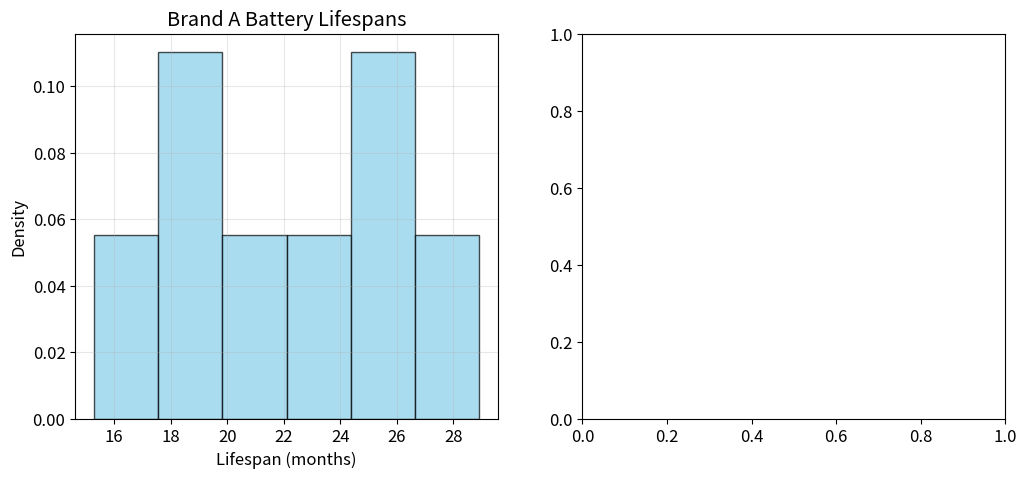

Write Python code to recreate this figure. (Note: this script raises an exception after producing the figure.)
import numpy as np
import matplotlib.pyplot as plt
import scipy.stats as stats
from scipy.optimize import minimize

# Set random seed for reproducibility
np.random.seed(42)

# Configure matplotlib
plt.rcParams['figure.figsize'] = (10, 6)
plt.rcParams['font.size'] = 12

# Brand A battery lifespans (months) - from exercise handout
brand_a_data = np.array([18.2, 24.5, 15.3, 22.1, 28.9, 19.7, 26.3, 21.4])

# Brand B battery lifespans (months) - limited sample
brand_b_data = np.array([31.2, 28.7, 35.4, 29.8, 33.1, 30.9])

print("Brand A:")
print(f"  Sample size: {len(brand_a_data)}")
print(f"  Mean lifespan: {np.mean(brand_a_data):.2f} months")
print(f"  Std deviation: {np.std(brand_a_data):.2f} months")

print("\nBrand B:")
print(f"  Sample size: {len(brand_b_data)}")
print(f"  Mean lifespan: {np.mean(brand_b_data):.2f} months")
print(f"  Std deviation: {np.std(brand_b_data):.2f} months")

# Create histograms for both brands
plt.figure(figsize=(12, 5))

# Left plot: Brand A
plt.subplot(1, 2, 1)
plt.hist(brand_a_data, bins=6, density=True, alpha=0.7, color='skyblue', edgecolor='black')
plt.xlabel('Lifespan (months)')
plt.ylabel('Density')
plt.title('Brand A Battery Lifespans')
plt.grid(True, alpha=0.3)

# Right plot: Brand B
plt.subplot(1, 2, 2)
# TODO 1: Create a histogram for Brand B with appropriate parameters
# Hint: Use bins=6, density=True, alpha=0.7, and choose a different color
plt.hist(_____, bins=_____, density=_____, alpha=_____, 
         color='_____', edgecolor='_____')
plt.xlabel('Lifespan (months)')
plt.ylabel('Density')
plt.title('Brand B Battery Lifespans')
plt.grid(True, alpha=0.3)

plt.tight_layout()
plt.show()

# TODO 2: Change this to "gamma" to model aging/wear failures instead of random failures
model_type = "exponential"  # Options: "exponential" or "gamma"

print(f"Selected model: {model_type}")
print()
if model_type == "exponential":
    print("Exponential distribution assumes:")
    print("- Constant failure rate (memoryless)")
    print("- Random failures that can happen anytime")
    print("- Age doesn't affect failure probability")
elif model_type == "gamma":
    print("Gamma distribution (shape=2) assumes:")
    print("- Increasing failure rate with age")
    print("- Wear-and-tear failures")
    print("- Older batteries more likely to fail")

def calculate_mle(data, model="exponential"):
    """
    Calculate the MLE for the chosen distribution.
    
    Parameters:
    data: array of observed lifetimes
    model: "exponential" or "gamma"
    
    Returns:
    param: MLE estimate of rate parameter
    """
    n = len(data)
    sum_data = np.sum(data)
    
    if model == "exponential":
        # TODO 3: Calculate lambda_hat for exponential distribution
        # For exponential: f(t|lambda) = lambda*e^(-lambda*t)
        # MLE formula: lambda_hat = n / sum(t_i)
        param = _____  # Replace with: n divided by sum_data
        
    elif model == "gamma":
        # For gamma with fixed shape k=2: f(t|lambda) = lambda^2*t*e^(-lambda*t)
        # TODO 4: Calculate lambda_hat for gamma(k=2, lambda)
        # MLE formula: lambda_hat = 2n / sum(t_i)
        param = _____  # Replace with: 2*n divided by sum_data
    
    return param

# Calculate MLE for both brands
param_a = calculate_mle(brand_a_data, model_type)
param_b = calculate_mle(brand_b_data, model_type)

if model_type == "exponential":
    print(f"Brand A: lambda = {param_a:.4f} failures/month")
    print(f"Brand A: mean lifespan = {1/param_a:.2f} months")
    print()
    print(f"Brand B: lambda = {param_b:.4f} failures/month")
    print(f"Brand B: mean lifespan = {1/param_b:.2f} months")
else:  # gamma
    print(f"Brand A: lambda = {param_a:.4f} (rate parameter)")
    print(f"Brand A: mean lifespan = {2/param_a:.2f} months")  # mean = k/lambda for gamma
    print()
    print(f"Brand B: lambda = {param_b:.4f} (rate parameter)")
    print(f"Brand B: mean lifespan = {2/param_b:.2f} months")

def log_likelihood(param, data, model="exponential"):
    """Calculate log-likelihood for the chosen distribution"""
    if param <= 0:
        return -np.inf
    n = len(data)
    sum_data = np.sum(data)
    
    if model == "exponential":
        # Log-likelihood: n*log(lambda) - lambda*sum(data)
        return n * np.log(param) - param * sum_data
    else:  # gamma with shape=2
        # Corrected log-likelihood for gamma(k=2,lambda): 
        # log L = 2n*log(lambda) + sum(log(t_i)) - lambda*sum(t_i)
        return 2 * n * np.log(param) + np.sum(np.log(data)) - param * sum_data

# Create range of parameter values to test
param_range = np.linspace(0.01, 0.15, 200)

# Calculate log-likelihood for each parameter value
log_likes_a = [log_likelihood(p, brand_a_data, model_type) for p in param_range]

plt.figure(figsize=(10, 6))
plt.plot(param_range, log_likes_a, 'b-', linewidth=2, label='Log-Likelihood')

# TODO 5: Add a vertical line at the MLE value
# Use plt.axvline() with the MLE parameter value
plt.axvline(_____, color='red', linestyle='--', 
           linewidth=2, label=f'MLE = {_____:.4f}')

plt.xlabel('Parameter (rate)')
plt.ylabel('Log-Likelihood')
plt.title(f'Log-Likelihood Function for Brand A ({model_type} model)')
plt.legend()
plt.grid(True, alpha=0.3)
plt.show()

def neg_log_likelihood(param, data, model="exponential"):
    """Negative log-likelihood for minimization"""
    if param <= 0:
        return np.inf
    # TODO 6: Return the negative of the log_likelihood
    # Why negative? Because scipy.optimize.minimize finds minima, not maxima
    return _____  # Replace with: -log_likelihood(param, data, model)

# Use scipy.optimize.minimize to find MLE
result = minimize(neg_log_likelihood, x0=0.05, args=(brand_a_data, model_type), 
                 bounds=[(0.001, 1)])
param_mle_numerical = result.x[0]

print(f"Analytical MLE: {param_a:.4f}")
print(f"Numerical MLE (scipy.optimize): {param_mle_numerical:.4f}")
print("They match! Both methods give the same answer.")
print()
print("Note: We use negative log-likelihood because scipy.optimize.minimize")
print("finds minima, not maxima. Minimizing -log(L) maximizes log(L).")

# Create time points for plotting the models
t_range = np.linspace(0.01, 40, 200)  # Start at 0.01 to avoid division issues

# Calculate PDFs based on chosen model
if model_type == "exponential":
    # Exponential PDF: f(t|lambda) = lambda*e^(-lambda*t)
    pdf_a = param_a * np.exp(-param_a * t_range)
    pdf_b = param_b * np.exp(-param_b * t_range)
else:  # gamma with shape=2
    # Gamma(k=2) PDF: f(t|lambda) = lambda^2*t*e^(-lambda*t)
    pdf_a = (param_a**2) * t_range * np.exp(-param_a * t_range)
    pdf_b = (param_b**2) * t_range * np.exp(-param_b * t_range)

plt.figure(figsize=(12, 5))

# Brand A
plt.subplot(1, 2, 1)
plt.hist(brand_a_data, bins=6, density=True, alpha=0.5, color='skyblue', 
         edgecolor='black', label='Data')
plt.plot(t_range, pdf_a, 'b-', linewidth=2, 
         label=f'{model_type.capitalize()} model')
plt.xlabel('Lifespan (months)')
plt.ylabel('Density')
plt.title('Brand A: Data vs Model')
plt.legend()
plt.grid(True, alpha=0.3)

# Brand B
plt.subplot(1, 2, 2)
plt.hist(brand_b_data, bins=6, density=True, alpha=0.5, color='lightcoral', 
         edgecolor='black', label='Data')
# TODO 7: Plot the model PDF for Brand B
plt.plot(t_range, _____, 'r-', linewidth=2, 
         label=f'{model_type.capitalize()} model')
plt.xlabel('Lifespan (months)')
plt.ylabel('Density')
plt.title('Brand B: Data vs Model')
plt.legend()
plt.grid(True, alpha=0.3)

plt.tight_layout()
plt.show()

# Prices from the problem
price_a = 45  # dollars
price_b = 65  # dollars

# Calculate mean lifespans based on model
if model_type == "exponential":
    mean_a = 1 / param_a
    mean_b = 1 / param_b
else:  # gamma with shape=2
    mean_a = 2 / param_a
    mean_b = 2 / param_b

# Calculate cost per month for each brand
cost_per_month_a = price_a / mean_a
# TODO 8: Calculate the cost per month for Brand B
cost_per_month_b = _____  # Replace with: price_b divided by mean_b

print(f"Using {model_type} model:")
print()
print("Cost Analysis:")
print(f"Brand A: ${price_a} for {mean_a:.1f} months = ${cost_per_month_a:.2f}/month")
print(f"Brand B: ${price_b} for {mean_b:.1f} months = ${cost_per_month_b:.2f}/month")
print()

# Make a recommendation
if cost_per_month_a < cost_per_month_b:
    savings = cost_per_month_b - cost_per_month_a
    print(f"Recommendation: Choose Brand A (saves ${savings:.2f}/month)")
else:
    savings = cost_per_month_a - cost_per_month_b
    print(f"Recommendation: Choose Brand B (saves ${savings:.2f}/month)")

# Calculate for both models
models = ["exponential", "gamma"]
results = {}

for model in models:
    param_a_model = calculate_mle(brand_a_data, model)
    param_b_model = calculate_mle(brand_b_data, model)
    
    if model == "exponential":
        mean_a_model = 1 / param_a_model
        mean_b_model = 1 / param_b_model
    else:  # gamma
        mean_a_model = 2 / param_a_model
        mean_b_model = 2 / param_b_model
    
    cost_a_model = price_a / mean_a_model
    cost_b_model = price_b / mean_b_model
    
    results[model] = {
        'mean_a': mean_a_model,
        'mean_b': mean_b_model,
        'cost_a': cost_a_model,
        'cost_b': cost_b_model,
        'winner': 'A' if cost_a_model < cost_b_model else 'B'
    }

print("="*60)
print("MODEL COMPARISON")
print("="*60)
for model in models:
    r = results[model]
    print(f"\n{model.upper()} MODEL:")
    print(f"  Assumes: {'random failures' if model == 'exponential' else 'aging/wear'}")
    print(f"  Brand A: {r['mean_a']:.1f} months, ${r['cost_a']:.2f}/month")
    print(f"  Brand B: {r['mean_b']:.1f} months, ${r['cost_b']:.2f}/month")
    print(f"  Better value: Brand {r['winner']}")

print("\n" + "="*60)
print("KEY INSIGHT:")
print("The decision is the same regardless of model!")
print("But the interpretation of WHY batteries fail differs.")
print("="*60)

# Generate synthetic test data to validate our approach
np.random.seed(123)

if model_type == "exponential":
    # True parameters for exponential
    true_param_a = 0.045
    true_param_b = 0.032
    test_data_a = np.random.exponential(1/true_param_a, 50)
    test_data_b = np.random.exponential(1/true_param_b, 50)
else:  # gamma
    # True parameters for gamma(2, lambda)
    true_param_a = 0.09  # rate for gamma
    true_param_b = 0.064
    test_data_a = np.random.gamma(2, 1/true_param_a, 50)
    test_data_b = np.random.gamma(2, 1/true_param_b, 50)

# Apply our MLE method to the test data
test_param_a = calculate_mle(test_data_a, model_type)
test_param_b = calculate_mle(test_data_b, model_type)

print(f"Validation on synthetic {model_type} test data:")
print(f"Brand A - True parameter: {true_param_a:.4f}, Our estimate: {test_param_a:.4f}")
print(f"Brand B - True parameter: {true_param_b:.4f}, Our estimate: {test_param_b:.4f}")
print()
print("Our MLE method successfully recovers the true parameters!")

print("="*60)
print("BATTERY DECISION SUMMARY")
print("="*60)
print(f"Model used: {model_type}")
print(f"Assumption: {'Random failures' if model_type == 'exponential' else 'Aging/wear failures'}")
print()
print(f"Brand A: mean life = {mean_a:.1f} months")
print(f"Brand B: mean life = {mean_b:.1f} months")
print()
print(f"Cost per month of use:")
print(f"  Brand A: ${cost_per_month_a:.2f}")
print(f"  Brand B: ${cost_per_month_b:.2f}")
print()
if cost_per_month_a < cost_per_month_b:
    print("Brand A is the better value!")
else:
    print("Brand B is the better value!")
print("="*60)

print("\n" + "="*60)
print("LEARNING OBJECTIVES ACHIEVED")
print("="*60)
print("- [x] Identified appropriate distribution for failure times")
print("- [x] Wrote down and maximized the likelihood function")
print("- [x] Understood parameters and their interpretation")
print("- [x] Used calculus to derive MLE analytically")
print("- [x] Used scipy.optimize.minimize for numerical MLE")
print("- [x] Visualized likelihood function across parameter range")
print("- [x] Understood PDF vs likelihood distinction")
print("- [x] Explained why we minimize negative log-likelihood")
print("- [x] Made data-driven decision using MLE results")
print("- [x] Explored how modeling assumptions affect analysis")
print("="*60)

print("\n" + "="*60)
print("FOOD FOR THOUGHT: Other Distributions for Modeling")
print("="*60)
print("What distributions might you use for these phenomena?")
print()
print("• Number of emails received per hour")
print("• Heights of students in a classroom")
print("• Time between earthquakes")
print("• Number of typos in a document")
print("• Stock price changes")
print("• Rainfall amounts on rainy days")
print("• Customer satisfaction scores (1-5 stars)")
print("• Proportion of defective items in a batch")
print()
print("Each phenomenon has characteristics that make certain")
print("distributions more appropriate than others!")
print("="*60)